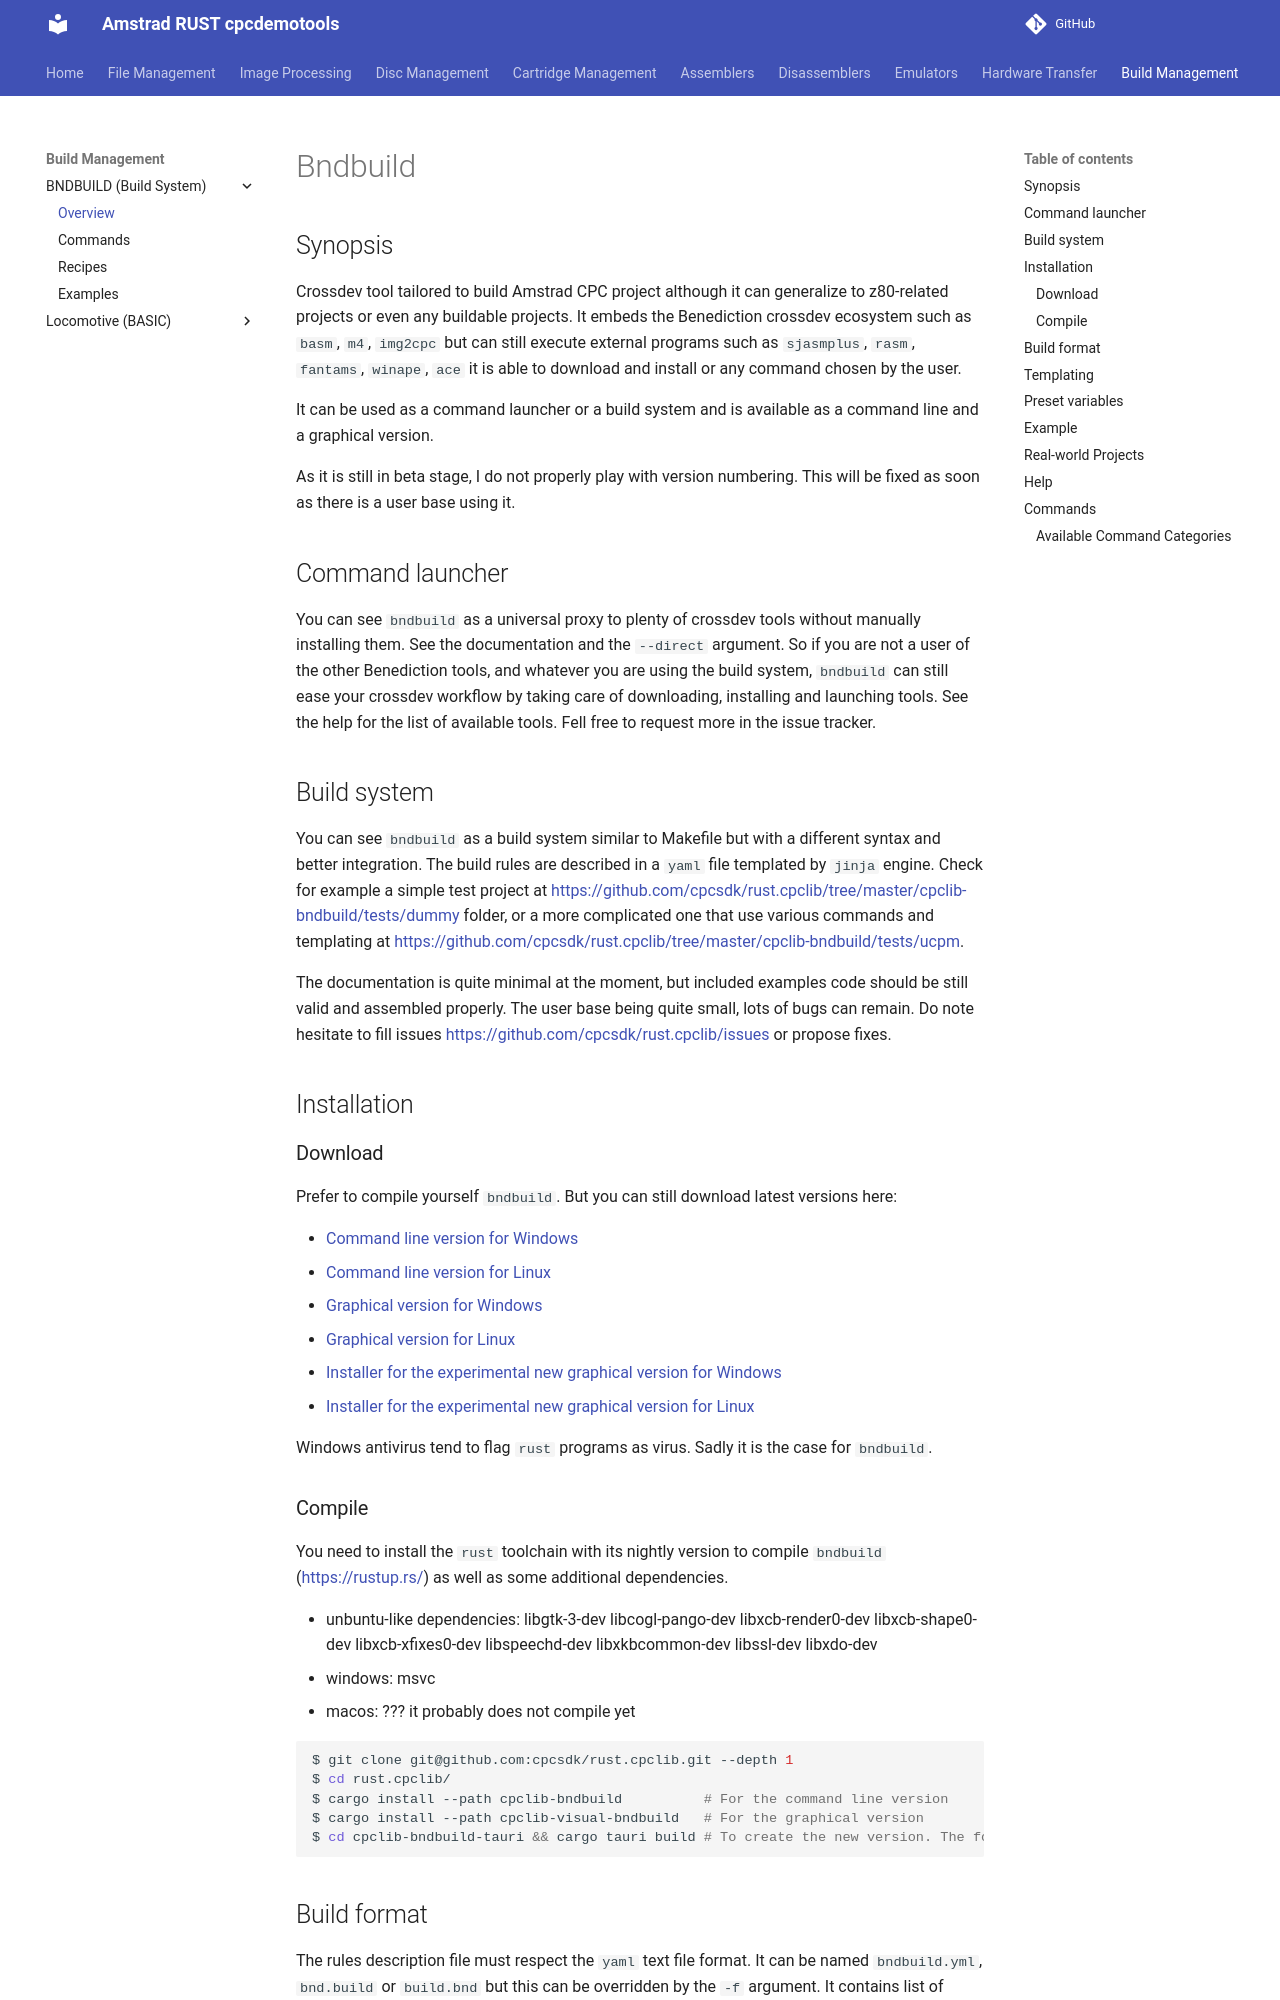

repository: cpcsdk/rust.cpclib · page: bndbuild/index.html · generator: mkdocs

# Bndbuild

## Synopsis

Crossdev tool tailored to build Amstrad CPC project although it can generalize to z80-related projects or even any buildable projects.
It embeds the Benediction crossdev ecosystem such as `basm`, `m4`, `img2cpc` but can still execute external programs such as `sjasmplus`, `rasm`, `fantams`, `winape`, `ace` it is able to download and install or any command chosen by the user.

It can be used  as a command launcher or a build system and is available as a command line and a graphical version.

As it is still in beta stage, I do not properly play with version numbering. This will be fixed as soon as there is a user base
using it.

## Command launcher

You can see `bndbuild` as a universal proxy to plenty of crossdev tools without manually installing them.
See the documentation and the `--direct` argument.
So if you are not a user of the other Benediction tools, and whatever you are using the build system, 
`bndbuild` can still ease your crossdev workflow by taking care of downloading, installing and launching tools.
See the help for the list of available tools. Fell free to request more in the issue tracker.

## Build system

You can see `bndbuild` as a build system similar to Makefile but with a different syntax and better integration.
The build rules are described in a `yaml` file templated by ` jinja`  engine. Check for example a simple test project at <https://github.com/cpcsdk/rust.cpclib/tree/master/cpclib-bndbuild/tests/dummy> folder, or a more complicated one that use various commands and templating at <https://github.com/cpcsdk/rust.cpclib/tree/master/cpclib-bndbuild/tests/ucpm>.



The documentation is quite minimal at the moment, but included examples code should be still valid and assembled properly. 
The user base being quite small, lots of bugs can remain. Do note hesitate to fill issues <https://github.com/cpcsdk/rust.cpclib/issues> or propose fixes.



## Installation

### Download

Prefer to compile yourself `bndbuild`. But you can still download latest versions here:

- [Command line version for Windows](https://github.com/cpcsdk/rust.cpclib/releases/download/latest/bndbuild.exe)
- [Command line version for Linux](https://github.com/cpcsdk/rust.cpclib/releases/download/latest/bndbuild)
- [Graphical version for Windows](https://github.com/cpcsdk/rust.cpclib/releases/download/latest/bndbuild-gui.exe)
- [Graphical version for Linux](https://github.com/cpcsdk/rust.cpclib/releases/download/latest/bndbuild-gui)
- [Installer for the experimental new graphical version for Windows](https://github.com/cpcsdk/rust.cpclib/releases/download/latest/bndbuild-tauri_0.1.0_x64-setup.exe)
- [Installer for the experimental new graphical version for Linux](https://github.com/cpcsdk/rust.cpclib/releases/download/latest/bndbuild-tauri_0.1.0_amd64.AppImage)

Windows antivirus tend to flag `rust` programs as virus. Sadly it is the case for `bndbuild`.

### Compile

You need to install the `rust` toolchain with its nightly version to compile `bndbuild` (<https://rustup.rs/>) as well as some additional dependencies.

- unbuntu-like dependencies: libgtk-3-dev libcogl-pango-dev libxcb-render0-dev libxcb-shape0-dev libxcb-xfixes0-dev libspeechd-dev libxkbcommon-dev libssl-dev libxdo-dev
- windows: msvc
- macos: ??? it probably does not compile yet

```bash
$ git clone git@github.com:cpcsdk/rust.cpclib.git --depth 1
$ cd rust.cpclib/
$ cargo install --path cpclib-bndbuild          # For the command line version
$ cargo install --path cpclib-visual-bndbuild   # For the graphical version
$ cd cpclib-bndbuild-tauri && cargo tauri build # To create the new version. The folder target/release/bundle contains the installers
```
